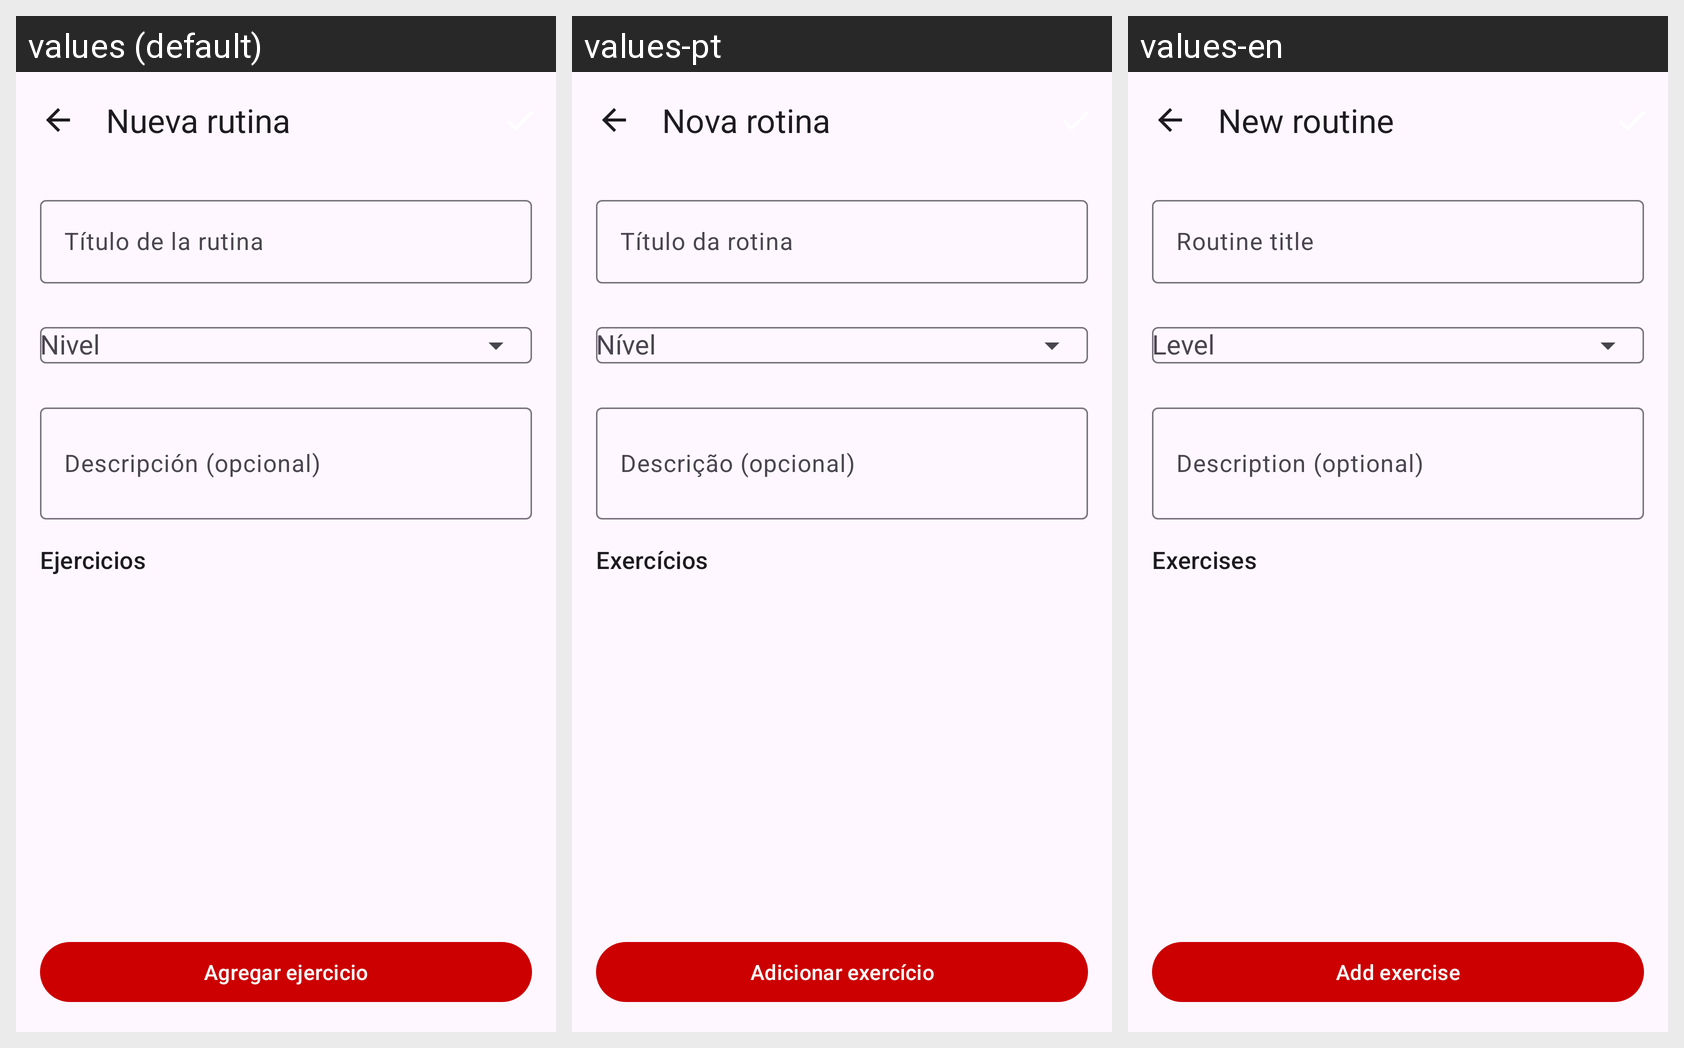

Translations of the strings shown on this Android screen, per locale in the grid:
Android screen res/layout/activity_routine_editor.xml rendered under 3 locales, left to right: values (default), values-pt, values-en. Device: Nexus 5 (rendered at 1080×1920; each locale shown at half size, 540×960, under a caption strip naming it); theme Theme.Dc.
Strings drawn on this screen, with the default value and each locale's value (text and hints the layout hard-codes, and strings that could not be matched under every locale, appear in the picture but are not listed):

title_new_routine
  values: Nueva rutina
  values-pt: Nova rotina
  values-en: New routine

hint_title
  values: Título de la rutina
  values-pt: Título da rotina
  values-en: Routine title

hint_level
  values: Nivel
  values-pt: Nível
  values-en: Level

hint_description
  values: Descripción (opcional)
  values-pt: Descrição (opcional)
  values-en: Description (optional)

label_exercises
  values: Ejercicios
  values-pt: Exercícios
  values-en: Exercises

btn_add_exercise
  values: Agregar ejercicio
  values-pt: Adicionar exercício
  values-en: Add exercise
